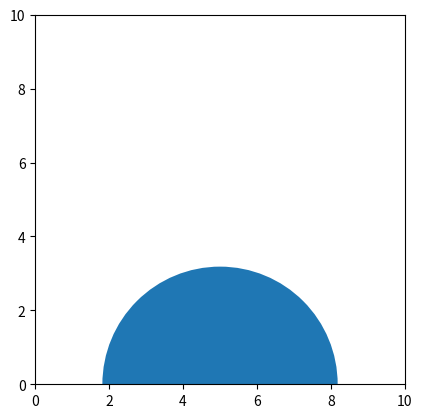

Here is the Python script that generated this plot:
import matplotlib.pyplot as plt
import math
from matplotlib.animation import FuncAnimation

# In this animation, we don't respect physics

XMAX = 10
dt = 0.004

def get_pos():
    x, y = 0, 0 
    index = 0

    while x < XMAX:
        x += dt
        y = math.sqrt((XMAX/2)**2 - (x - (XMAX/2))**2) 
        index += 1

        yield x, y, index

def init():
    ax.set_ylim(0, XMAX) 
    ax.set_xlim(0, XMAX)
    ball.set_center((XMAX/2, 0))
    line.set_data(xdata, ydata)
    ln2.set_data(xdata, ydata)
    ln1.set_data(xdata, ydata)
    
    return ball, line, ln2, ln1

def update(pos):
    x, y, index = pos
    xdata.append(x)
    ydata.append(y)
    
    line.set_data(xdata, ydata)
    ln2.set_data(xdata[-90:-50], ydata[-90:-50])
    ln1.set_data(xdata[-50:], ydata[-50:])

    return line, ln2, ln1

fig, ax = plt.subplots()
ax.set_aspect(1)

xdata, ydata = [], []

ball = plt.Circle((XMAX/2, 0), XMAX/math.pi)

# Trajectory
line, = ax.plot([], [], '--', linewidth = 2, color = 'orange')

# Rocket
ln2, = ax.plot([], [], linewidth = 2, color = 'tomato')
ln1, = ax.plot([], [], linewidth = 5, color = 'lightblue')

ax.add_patch(ball)

animation = FuncAnimation(fig, update, get_pos, blit=True, interval=1000*dt,
        repeat=False, init_func=init)

plt.show()
